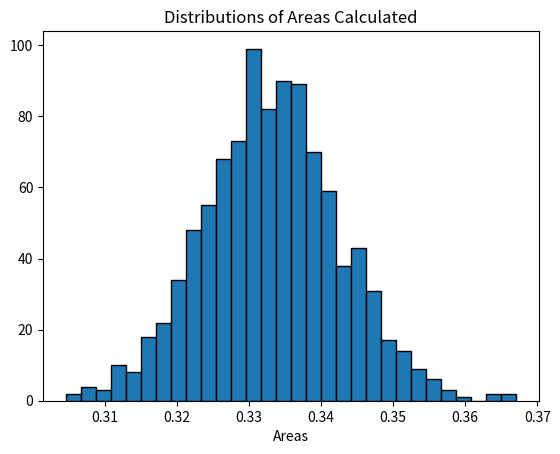

Write Python code to recreate this figure.
# Importing the modules
from numpy import random
import numpy as np
import matplotlib.pyplot as plt
import time


# Limits of integration
a = 0
b = 1
N = 1000

# Function to calculate x^2
def f(x):
    return x**2

# List to store all the values for plotting
plt_vals = []

start_time = time.time()

# Iterate through all the values to generate multiple results
for _ in range(N):
    # Generate random points between a and b
    ar = random.uniform(a, b, N)
    integral = np.sum(f(ar))
    ans = (b - a) / N * integral
    plt_vals.append(ans)

end_time = time.time()
execution_time = end_time - start_time
print(f"Sequential Execution Time: {execution_time} seconds")

# Print the estimated integral
estimated_integral = np.mean(plt_vals)
print(f"Estimated integral: {estimated_integral}")

# Plot the distribution of calculated areas
plt.title("Distributions of Areas Calculated")
plt.hist(plt_vals, bins=30, ec="black")
plt.xlabel("Areas")
plt.show()